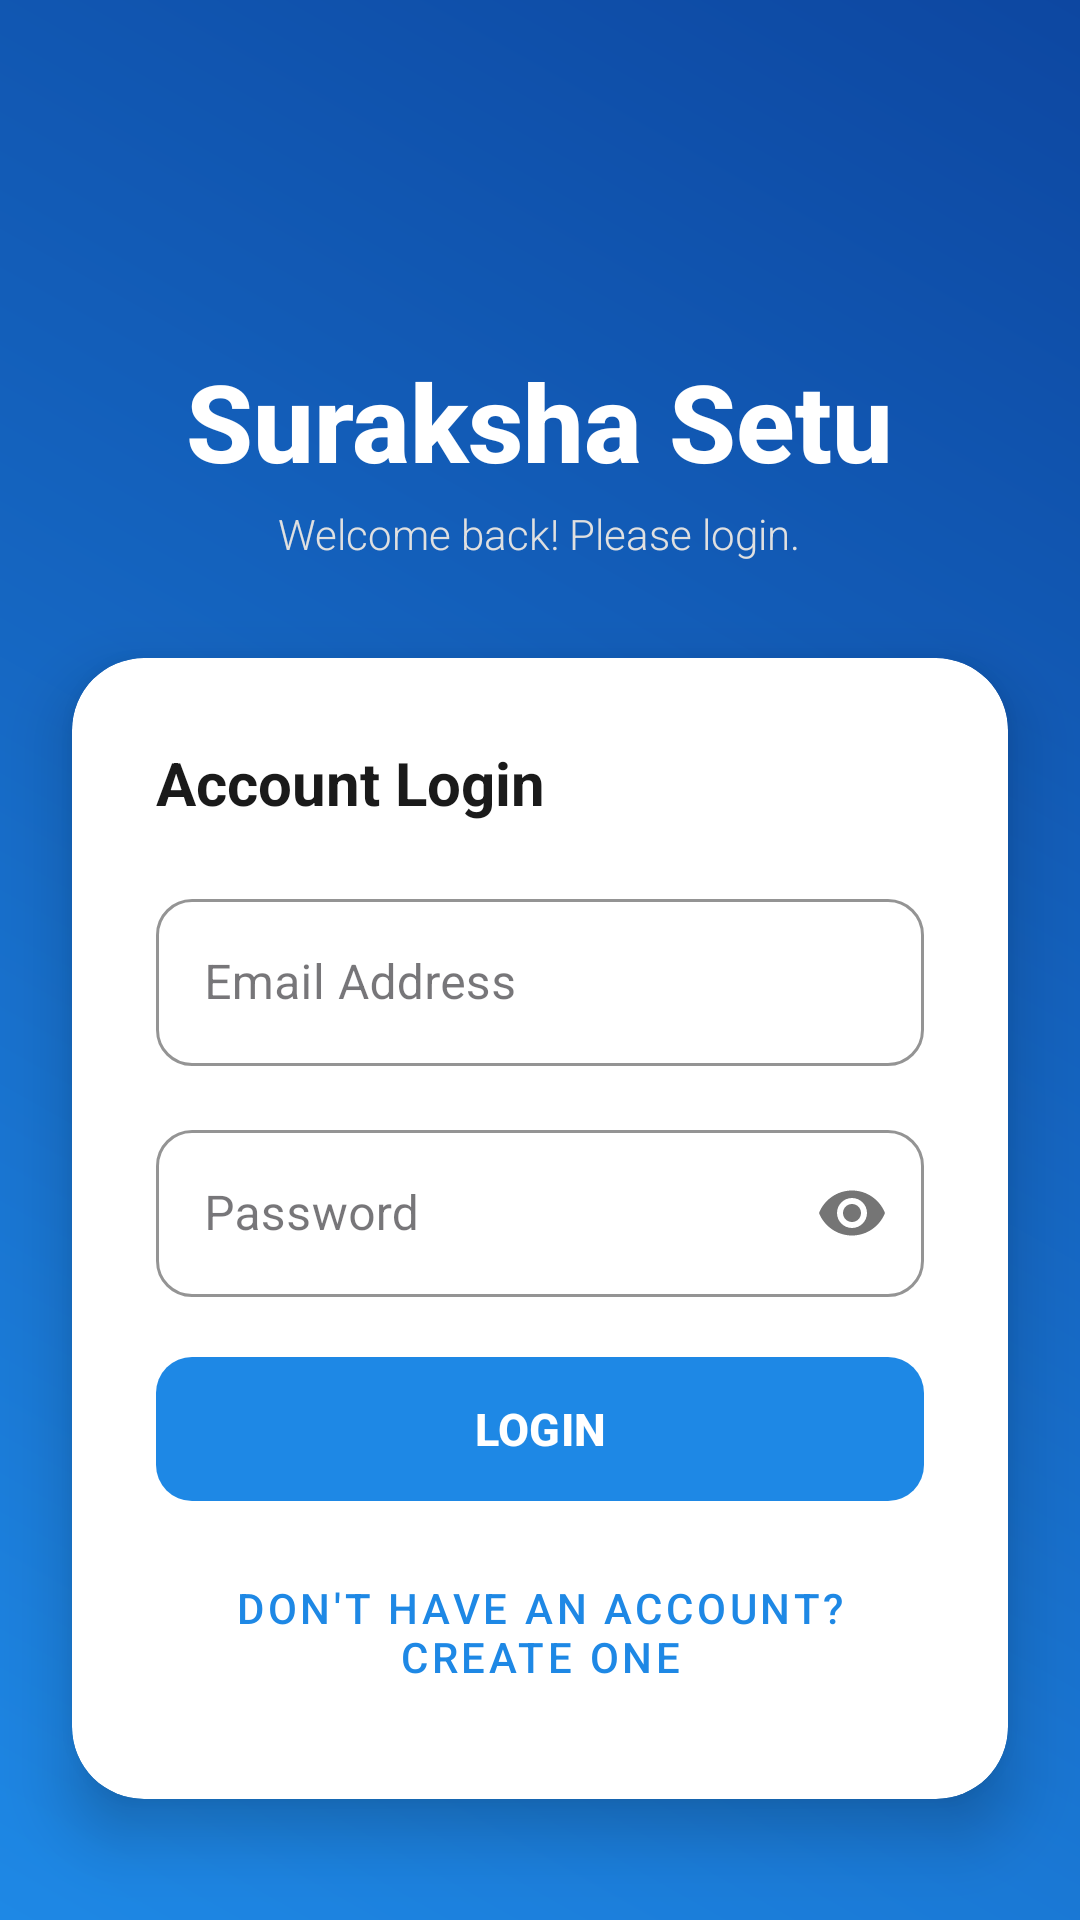

This screen was rendered from an Android layout file. Write that file and the resources it references.
<!-- AndroidManifest.xml: activity theme Theme.ShakeToSave -->
<!-- res/layout/activity_login.xml -->
<?xml version="1.0" encoding="utf-8"?>
<androidx.constraintlayout.widget.ConstraintLayout xmlns:android="http://schemas.android.com/apk/res/android"
    xmlns:app="http://schemas.android.com/apk/res-auto"
    xmlns:tools="http://schemas.android.com/tools"
    android:layout_width="match_parent"
    android:layout_height="match_parent"
    android:background="@drawable/splash_background"
    tools:context=".LoginActivity">

    
    <LinearLayout
        android:id="@+id/headerContainer"
        android:layout_width="wrap_content"
        android:layout_height="wrap_content"
        android:orientation="vertical"
        android:gravity="center"
        android:layout_marginTop="48dp"
        app:layout_constraintTop_toTopOf="parent"
        app:layout_constraintStart_toStartOf="parent"
        app:layout_constraintEnd_toEndOf="parent">

        <ImageView
            android:layout_width="60dp"
            android:layout_height="60dp"
            android:src="@drawable/ic_shield"
            app:tint="#FFFFFF" />

        <TextView
            android:id="@+id/tvLogo"
            android:layout_width="wrap_content"
            android:layout_height="wrap_content"
            android:text="@string/app_name"
            android:textSize="36sp"
            android:textStyle="bold"
            android:textColor="#FFFFFF"
            android:fontFamily="sans-serif-medium"
            android:layout_marginTop="8dp" />

        <TextView
            android:id="@+id/tvSubtitle"
            android:layout_width="wrap_content"
            android:layout_height="wrap_content"
            android:text="Welcome back! Please login."
            android:textSize="14sp"
            android:textColor="#E0E0E0"
            android:fontFamily="sans-serif-light"
            android:layout_marginTop="4dp" />
    </LinearLayout>

    
    <com.google.android.material.card.MaterialCardView
        android:layout_width="0dp"
        android:layout_height="wrap_content"
        android:layout_marginHorizontal="24dp"
        android:layout_marginTop="32dp"
        app:cardCornerRadius="24dp"
        app:cardElevation="12dp"
        app:cardBackgroundColor="#FFFFFF"
        app:strokeWidth="0dp"
        app:layout_constraintTop_toBottomOf="@id/headerContainer"
        app:layout_constraintStart_toStartOf="parent"
        app:layout_constraintEnd_toEndOf="parent">

        <LinearLayout
            android:layout_width="match_parent"
            android:layout_height="wrap_content"
            android:orientation="vertical"
            android:padding="28dp">

            <TextView
                android:layout_width="wrap_content"
                android:layout_height="wrap_content"
                android:text="Account Login"
                android:textSize="20sp"
                android:textStyle="bold"
                android:textColor="#1A1A1A"
                android:layout_marginBottom="20dp"/>

            <com.google.android.material.textfield.TextInputLayout
                android:id="@+id/tilEmail"
                style="@style/Widget.MaterialComponents.TextInputLayout.OutlinedBox"
                android:layout_width="match_parent"
                android:layout_height="wrap_content"
                android:hint="Email Address"
                app:boxCornerRadiusTopStart="12dp"
                app:boxCornerRadiusTopEnd="12dp"
                app:boxCornerRadiusBottomStart="12dp"
                app:boxCornerRadiusBottomEnd="12dp"
                app:boxStrokeColor="#1E88E5">

                <com.google.android.material.textfield.TextInputEditText
                    android:id="@+id/etEmail"
                    android:layout_width="match_parent"
                    android:layout_height="wrap_content"
                    android:inputType="textEmailAddress" />
            </com.google.android.material.textfield.TextInputLayout>

            <com.google.android.material.textfield.TextInputLayout
                android:id="@+id/tilPassword"
                style="@style/Widget.MaterialComponents.TextInputLayout.OutlinedBox"
                android:layout_width="match_parent"
                android:layout_height="wrap_content"
                android:layout_marginTop="16dp"
                android:hint="Password"
                app:boxCornerRadiusTopStart="12dp"
                app:boxCornerRadiusTopEnd="12dp"
                app:boxCornerRadiusBottomStart="12dp"
                app:boxCornerRadiusBottomEnd="12dp"
                app:boxStrokeColor="#1E88E5"
                app:passwordToggleEnabled="true">

                <com.google.android.material.textfield.TextInputEditText
                    android:id="@+id/etPassword"
                    android:layout_width="match_parent"
                    android:layout_height="wrap_content"
                    android:inputType="textPassword" />
            </com.google.android.material.textfield.TextInputLayout>

            <com.google.android.material.button.MaterialButton
                android:id="@+id/btnFingerprintLogin"
                style="@style/Widget.MaterialComponents.Button.OutlinedButton"
                android:layout_width="match_parent"
                android:layout_height="56dp"
                android:layout_marginTop="16dp"
                android:text="Login with Fingerprint"
                app:strokeColor="#1E88E5"
                android:textColor="#1E88E5"
                app:cornerRadius="12dp"
                android:visibility="gone" />

            <FrameLayout
                android:layout_width="match_parent"
                android:layout_height="wrap_content"
                android:layout_marginTop="16dp">

                <com.google.android.material.button.MaterialButton
                    android:id="@+id/btnLogin"
                    android:layout_width="match_parent"
                    android:layout_height="56dp"
                    android:text="LOGIN"
                    android:textSize="15sp"
                    android:textStyle="bold"
                    app:backgroundTint="#1E88E5"
                    app:cornerRadius="12dp" />

                <ProgressBar
                    android:id="@+id/progressBar"
                    android:layout_width="28dp"
                    android:layout_height="28dp"
                    android:layout_gravity="center"
                    android:indeterminateTint="#FFFFFF"
                    android:visibility="gone" />
            </FrameLayout>

            <com.google.android.material.button.MaterialButton
                android:id="@+id/btnCreateAccount"
                style="@style/Widget.MaterialComponents.Button.TextButton"
                android:layout_width="match_parent"
                android:layout_height="wrap_content"
                android:layout_marginTop="12dp"
                android:text="Don't have an account? Create one"
                android:textColor="#1E88E5" />

        </LinearLayout>
    </com.google.android.material.card.MaterialCardView>

</androidx.constraintlayout.widget.ConstraintLayout>
<!-- resources referenced by this layout -->
<resources>
  <!-- drawable splash_background (drawable) -->
  <?xml version="1.0" encoding="utf-8"?>
  <shape xmlns:android="http://schemas.android.com/apk/res/android">
      <gradient
          android:angle="45"
          android:endColor="#0D47A1"
          android:startColor="#1E88E5"
          android:type="linear" />
  </shape>
  <string name="app_name">Suraksha Setu</string>
  <style name="Theme.ShakeToSave" parent="Base.Theme.ShakeToSave" />
  <style name="Base.Theme.ShakeToSave" parent="Theme.Material3.Light.NoActionBar">
          <item name="colorPrimary">@color/primary</item>
          <item name="colorPrimaryDark">@color/primary_dark</item>
          <item name="colorAccent">@color/accent</item>
          <item name="android:statusBarColor">@color/primary</item>
          <item name="android:windowBackground">@color/background</item>
          <item name="android:textColor">@color/text_primary</item>
          <item name="android:editTextColor">@color/text_primary</item>
          <item name="android:textColorHint">@color/text_secondary</item>
      </style>
  <color name="primary">#1976D2</color>
  <color name="primary_dark">#1565C0</color>
  <color name="accent">#FF5252</color>
  <color name="background">#F5F7FA</color>
  <color name="text_primary">#212121</color>
  <color name="text_secondary">#757575</color>
</resources>
